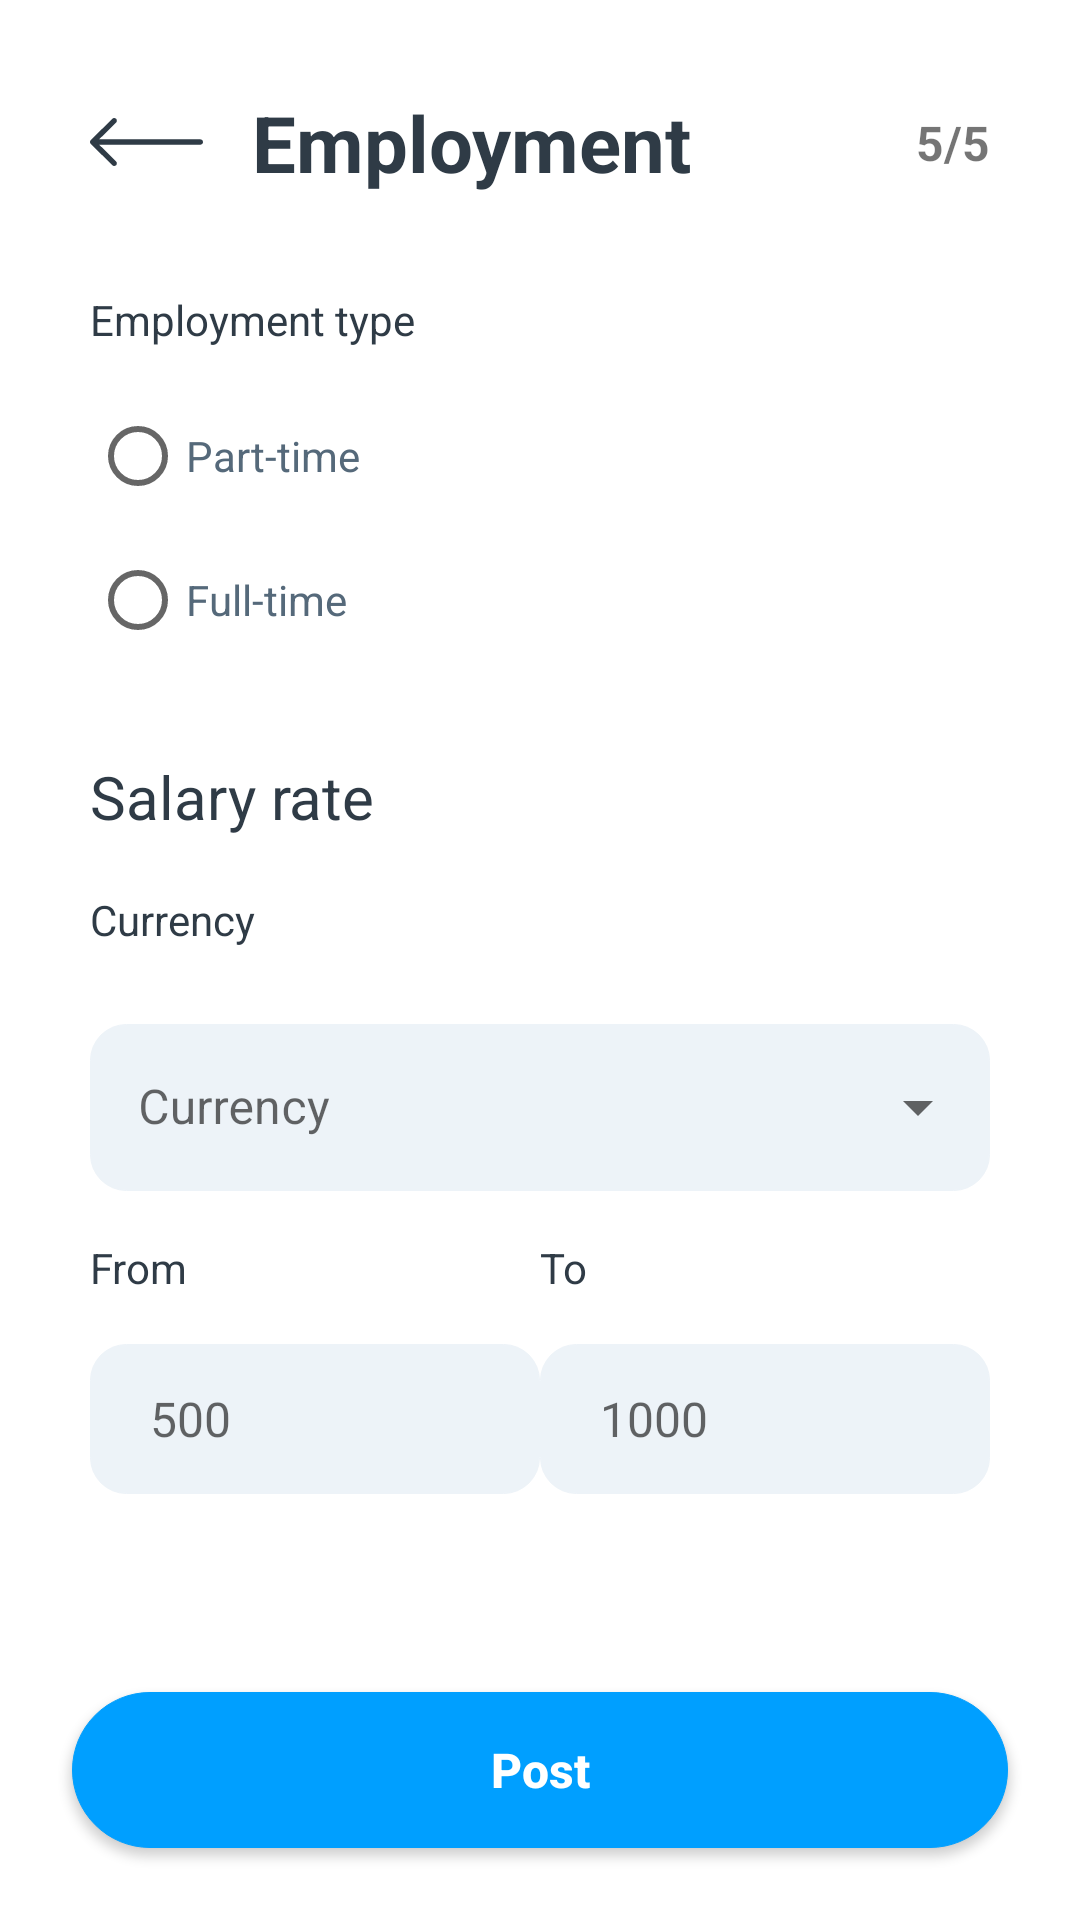

Android layout source for this screen:
<!-- AndroidManifest.xml: application theme Theme.EmplyApp.NoActionBar -->
<!-- res/layout/activity_post_job5.xml -->
<?xml version="1.0" encoding="utf-8"?>
<RelativeLayout xmlns:android="http://schemas.android.com/apk/res/android"
    xmlns:app="http://schemas.android.com/apk/res-auto"
    xmlns:tools="http://schemas.android.com/tools"
    android:layout_width="match_parent"
    android:layout_height="match_parent"
    tools:context=".PostJob5Activity">
    <TextView
        android:id="@+id/txtCheckValue"
        android:layout_width="match_parent"
        android:layout_height="wrap_content"
        android:layout_marginLeft="30dp"
        android:layout_alignParentRight="true"/>
    <RelativeLayout
        android:layout_width="match_parent"
        android:layout_height="match_parent"
        android:padding="30dp">
        <RelativeLayout
            android:id="@+id/titleBar"
            android:layout_width="match_parent"
            android:layout_height="wrap_content"
            android:orientation="horizontal">
            <androidx.appcompat.widget.AppCompatImageButton
                android:id="@+id/btnBack"
                android:layout_width="38dp"
                android:layout_height="16dp"
                style="@style/Widget.AppCompat.ActionBar.TabText"
                android:scaleType="fitStart"
                android:src="@drawable/backward_icon"
                android:layout_centerVertical="true"
                android:visibility="visible" />
            <TextView
                android:layout_width="wrap_content"
                android:layout_height="wrap_content"
                android:text="Employment"
                android:textSize="26sp"
                android:textStyle="bold"
                android:layout_marginLeft="16dp"
                android:textColor="@color/font_dark"
                android:layout_toRightOf="@id/btnBack"/>
            <TextView
                android:layout_width="wrap_content"
                android:layout_height="wrap_content"
                android:layout_alignParentRight="true"
                android:layout_centerVertical="true"
                android:text="5/5"
                android:textSize="16sp"
                android:textStyle="bold"/>
        </RelativeLayout>

        <LinearLayout
            android:layout_width="match_parent"
            android:layout_height="wrap_content"
            android:layout_below="@id/titleBar"
            android:orientation="vertical"
            android:layout_marginTop="10dp">
            <TextView
                android:layout_width="wrap_content"
                android:layout_height="wrap_content"
                android:text="Employment type"
                android:textColor="@color/font_dark"
                android:layout_marginTop="22dp"/>
            <RadioGroup
                android:id="@+id/radioGType"
                android:layout_width="match_parent"
                android:layout_height="wrap_content"
                android:orientation="vertical"
                android:layout_marginTop="12dp">
                <RadioButton
                    android:layout_width="wrap_content"
                    android:layout_height="wrap_content"
                    android:text="Part-time"
                    android:textColor="@color/font_grey"/>
                <RadioButton
                    android:layout_width="wrap_content"
                    android:layout_height="wrap_content"
                    android:text="Full-time"
                    android:textColor="@color/font_grey"/>
            </RadioGroup>

            <TextView
                android:layout_width="wrap_content"
                android:layout_height="wrap_content"
                android:layout_marginTop="28dp"
                android:text="Salary rate"
                android:textSize="20dp"
                android:textColor="@color/font_dark"/>
            <TextView
                android:layout_width="wrap_content"
                android:layout_height="wrap_content"
                android:text="Currency"
                android:textColor="@color/font_dark"
                android:layout_marginTop="18dp"/>

            <com.google.android.material.textfield.TextInputLayout
                android:id="@+id/lCurrency"
                style="@style/Widget.MaterialComponents.TextInputLayout.OutlinedBox.ExposedDropdownMenu"
                android:layout_width="match_parent"
                android:layout_height="wrap_content"
                android:layout_marginTop="20dp"
                android:hint="Currency">

                <AutoCompleteTextView
                    android:id="@+id/AutoCompleteTextView"
                    android:layout_width="match_parent"
                    android:layout_height="match_parent"
                    android:background="@drawable/rounded_box"
                    android:inputType="none"/>
            </com.google.android.material.textfield.TextInputLayout>

            <RelativeLayout
                android:layout_width="match_parent"
                android:layout_height="wrap_content"
                android:layout_marginTop="16dp">
                <LinearLayout
                    android:id="@+id/layoutLeft"
                    android:layout_width="wrap_content"
                    android:layout_height="wrap_content"
                    android:orientation="vertical"
                    android:layout_alignParentLeft="true">
                    <TextView
                        android:layout_width="wrap_content"
                        android:layout_height="wrap_content"
                        android:text="From"
                        android:textColor="@color/font_dark"/>
                    <com.google.android.material.textfield.TextInputEditText
                        android:id="@+id/edtMin"
                        android:layout_width="150dp"
                        android:layout_height="50dp"
                        android:background="@drawable/rounded_box"
                        android:layout_marginTop="16dp"
                        android:textSize="16sp"
                        android:inputType="textLongMessage"
                        android:hint="500"
                        android:paddingHorizontal="20dp"/>
                </LinearLayout>

                <LinearLayout
                    android:id="@+id/layoutRight"
                    android:layout_width="wrap_content"
                    android:layout_height="wrap_content"
                    android:orientation="vertical"
                    android:layout_alignParentRight="true">
                    <TextView
                        android:layout_width="wrap_content"
                        android:layout_height="wrap_content"
                        android:text="To"
                        android:textColor="@color/font_dark"/>
                    <com.google.android.material.textfield.TextInputEditText
                        android:id="@+id/edtMax"
                        android:layout_width="150dp"
                        android:layout_height="50dp"
                        android:background="@drawable/rounded_box"
                        android:layout_marginTop="16dp"
                        android:textSize="16sp"
                        android:inputType="textLongMessage"
                        android:hint="1000"
                        android:paddingHorizontal="20dp"/>
                </LinearLayout>
            </RelativeLayout>


        </LinearLayout>

    </RelativeLayout>
    <RelativeLayout
        android:id="@+id/layoutPost"
        android:layout_width="match_parent"
        android:layout_height="100dp"
        android:layout_alignParentBottom="true">

        <androidx.appcompat.widget.AppCompatButton
            android:id="@+id/btnPost"
            android:layout_width="match_parent"
            android:layout_height="80dp"
            android:layout_centerInParent="true"
            android:layout_marginStart="24dp"
            android:layout_marginTop="24dp"
            android:layout_marginEnd="24dp"
            android:layout_marginBottom="24dp"
            android:background="@drawable/rounded_max_primary_box"
            android:text="Post"
            android:textAllCaps="false"
            android:textColor="@color/white"
            android:textSize="16sp"
            android:textStyle="bold" />
    </RelativeLayout>

</RelativeLayout>
<!-- resources referenced by this layout -->
<resources>
  <color name="font_dark">#2F3B46</color>
  <color name="font_grey">#55697A</color>
  <color name="white">#FFFFFFFF</color>
  <!-- drawable backward_icon (drawable) -->
  <vector android:height="21.894737dp" android:viewportHeight="16"
      android:viewportWidth="38" android:width="52dp" xmlns:android="http://schemas.android.com/apk/res/android">
      <path android:fillColor="#2F3B46" android:pathData="M38,8C38,8.448 37.662,8.819 37.224,8.878L37.102,8.886L3.072,8.885L8.774,14.487C9.125,14.832 9.126,15.393 8.776,15.739C8.458,16.054 7.96,16.084 7.608,15.828L7.507,15.742L0.264,8.628C0.218,8.583 0.178,8.533 0.143,8.481C0.134,8.466 0.124,8.45 0.115,8.433C0.106,8.419 0.098,8.405 0.091,8.39C0.081,8.369 0.071,8.347 0.062,8.324C0.055,8.307 0.049,8.29 0.043,8.273C0.036,8.252 0.03,8.229 0.024,8.206C0.02,8.19 0.017,8.175 0.014,8.16C0.01,8.137 0.007,8.113 0.004,8.089C0.002,8.071 0.001,8.052 0,8.034C0,8.023 0,8.012 0,8L0,7.966C0.001,7.948 0.002,7.931 0.004,7.914L0,8C0,7.944 0.005,7.89 0.015,7.837C0.018,7.824 0.02,7.811 0.023,7.798C0.03,7.771 0.037,7.746 0.046,7.72C0.05,7.708 0.055,7.695 0.06,7.681C0.07,7.655 0.082,7.629 0.094,7.604C0.1,7.593 0.107,7.581 0.114,7.569C0.125,7.549 0.136,7.53 0.149,7.512C0.157,7.499 0.167,7.486 0.177,7.472L0.184,7.462C0.209,7.431 0.235,7.402 0.263,7.374L0.264,7.373L7.507,0.258C7.858,-0.087 8.427,-0.086 8.776,0.261C9.095,0.576 9.122,1.068 8.861,1.414L8.774,1.513L3.074,7.114L37.102,7.114C37.598,7.114 38,7.511 38,8Z"/>
  </vector>
  <!-- drawable rounded_box (drawable) -->
  <?xml version="1.0" encoding="utf-8"?>
  <selector xmlns:android="http://schemas.android.com/apk/res/android">
      <item android:state_pressed="false" >
          <shape>
              <solid
                  android:color="#EDF3F8" />
              <stroke
                  android:width="1px"
                  android:color="#EDF3F8" />
              <corners android:radius="12dp" />
          </shape>
      </item>
      <item android:state_pressed="true" >
          <shape>
              <solid
                  android:color="#E1EBF2" />
              <stroke
                  android:width="1px"
                  android:color="#E1EBF2" />
              <corners android:radius="12dp" />
          </shape>
      </item>
  
  </selector>
  <!-- drawable rounded_max_primary_box (drawable) -->
  <?xml version="1.0" encoding="utf-8"?>
  <selector xmlns:android="http://schemas.android.com/apk/res/android">
      <item android:state_pressed="false" >
          <shape>
              <solid
                  android:color="#009FFF" />
              <stroke
                  android:width="1px"
                  android:color="#009FFF" />
              <corners android:radius="120dp" />
          </shape>
      </item>
      <item android:state_pressed="true" >
          <shape>
              <solid
                  android:color="#0091E9" />
              <stroke
                  android:width="1px"
                  android:color="#0091E9" />
              <corners android:radius="120dp" />
          </shape>
      </item>
  
  </selector>
  <style name="Theme.EmplyApp.NoActionBar">
          <item name="windowNoTitle">true</item>
          <item name="windowActionBar">false</item>
          <item name="android:windowFullscreen">true</item>
          <item name="android:windowContentOverlay">@null</item>
      </style>
</resources>
